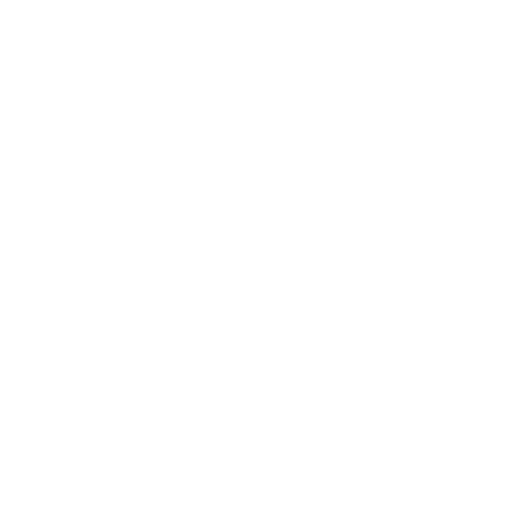
t = 0.00 s
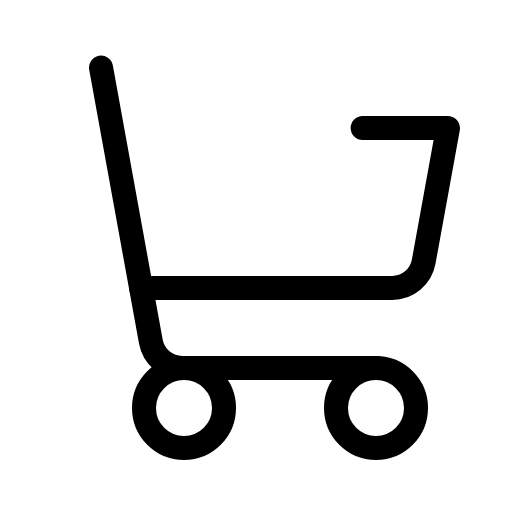
t = 0.38 s
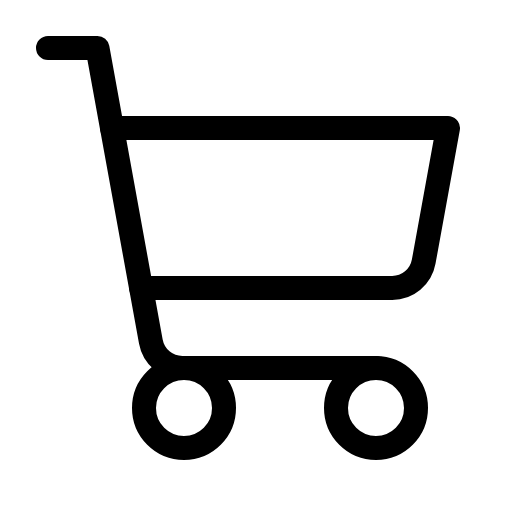
t = 1.13 s
t = 1.50 s: frame unchanged from t = 1.13 s, image omitted
t = 1.88 s: frame unchanged from t = 1.13 s, image omitted
t = 2.63 s: frame unchanged from t = 1.13 s, image omitted

The animated SVG that drew these frames (rendered in a browser with its animation timeline set to each time). Animation: 1 CSS @keyframes rule; one cycle of 3.00 s, repeats indefinitely.

<svg xmlns="http://www.w3.org/2000/svg" viewBox="0 0 256 256">
  <style>
    .draw-line {
      stroke-dasharray: 2000;
      stroke-dashoffset: 0;
    }
    svg:hover .draw-line {
      animation: phosphor-draw-in 3s ease-in-out infinite alternate;
    }
    @keyframes phosphor-draw-in {
      0%   { stroke-dashoffset: 2000; }
      50%  { stroke-dashoffset: 0; }
      100% { stroke-dashoffset: 0; }
    }
  </style><rect width="256" height="256" fill="none"/><path d="M188,184H91.17a16,16,0,0,1-15.74-13.14L48.73,24H24" fill="none" stroke="currentColor" stroke-linecap="round" stroke-linejoin="round" stroke-width="12" class="draw-line"/><circle cx="92" cy="204" r="20" fill="none" stroke="currentColor" stroke-linecap="round" stroke-linejoin="round" stroke-width="12" class="draw-line"/><circle cx="188" cy="204" r="20" fill="none" stroke="currentColor" stroke-linecap="round" stroke-linejoin="round" stroke-width="12" class="draw-line"/><path d="M70.55,144H196.1a16,16,0,0,0,15.74-13.14L224,64H56" fill="none" stroke="currentColor" stroke-linecap="round" stroke-linejoin="round" stroke-width="12" class="draw-line"/></svg>
